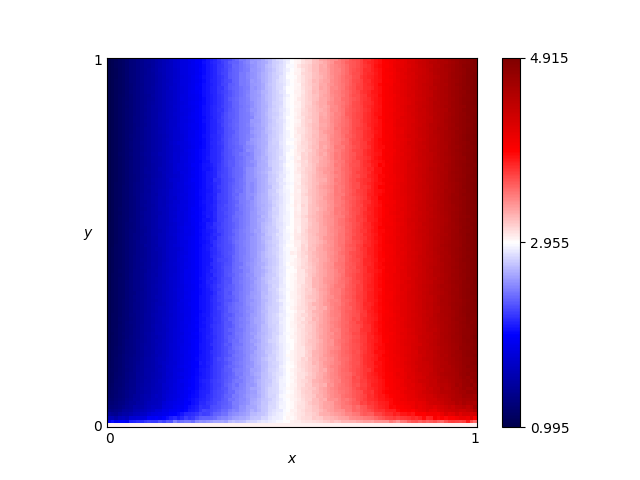

The table this chart was drawn from, first rows:
x, y, score
0.46, 0.76, 2.78
0.54, 0.86, 3.123
0.16, 0.19, 1.682
0.61, 0.18, 3.37
0.82, 0.41, 4.215
0.72, 0.66, 3.822
0.63, 0.37, 3.454
0.41, 0.28, 2.63
0.16, 0.44, 1.659
0.8, 0.33, 4.149
0.84, 0.23, 4.242
0.25, 0.48, 2.006
0.62, 0.7, 3.431
0.78, 0.28, 4.025
0.03, 0.68, 1.123
0.57, 0.0, 3.01
0.69, 0.37, 3.687
0.46, 0.05, 2.854
0.65, 0.03, 3.419
0.56, 0.8, 3.196
0.28, 0.44, 2.132
0.65, 0.0, 3.01
0.57, 0.1, 3.229
0.44, 0.29, 2.768
0.63, 0.49, 3.477
0.26, 0.03, 2.219
0.92, 0.27, 4.571
0.69, 0.35, 3.696
0.79, 0.78, 4.1
0.3, 0.26, 2.209
0.98, 0.54, 4.827
0.25, 0.62, 1.997
0.55, 0.43, 3.152
0.19, 0.06, 1.887
0.14, 0.65, 1.547
0.09, 0.65, 1.378
0.92, 1.0, 4.584
0.51, 0.43, 3.01
0.36, 0.66, 2.413
0.33, 0.92, 2.317
0.01, 0.93, 1.032
0.25, 0.81, 1.981
0.9, 0.46, 4.497
0.3, 0.12, 2.239
0.87, 0.59, 4.414
0.8, 0.75, 4.139
0.93, 0.2, 4.59
0.34, 0.41, 2.349
0.05, 0.48, 1.217
0.9, 0.12, 4.457
0.59, 0.65, 3.327
0.72, 0.62, 3.836
0.29, 0.87, 2.138
0.02, 0.72, 1.079
0.8, 0.35, 4.139
0.09, 0.22, 1.416
0.05, 0.61, 1.205
0.49, 0.38, 2.943
0.62, 0.21, 3.418
0.79, 0.55, 4.08
... 10,141 more rows
